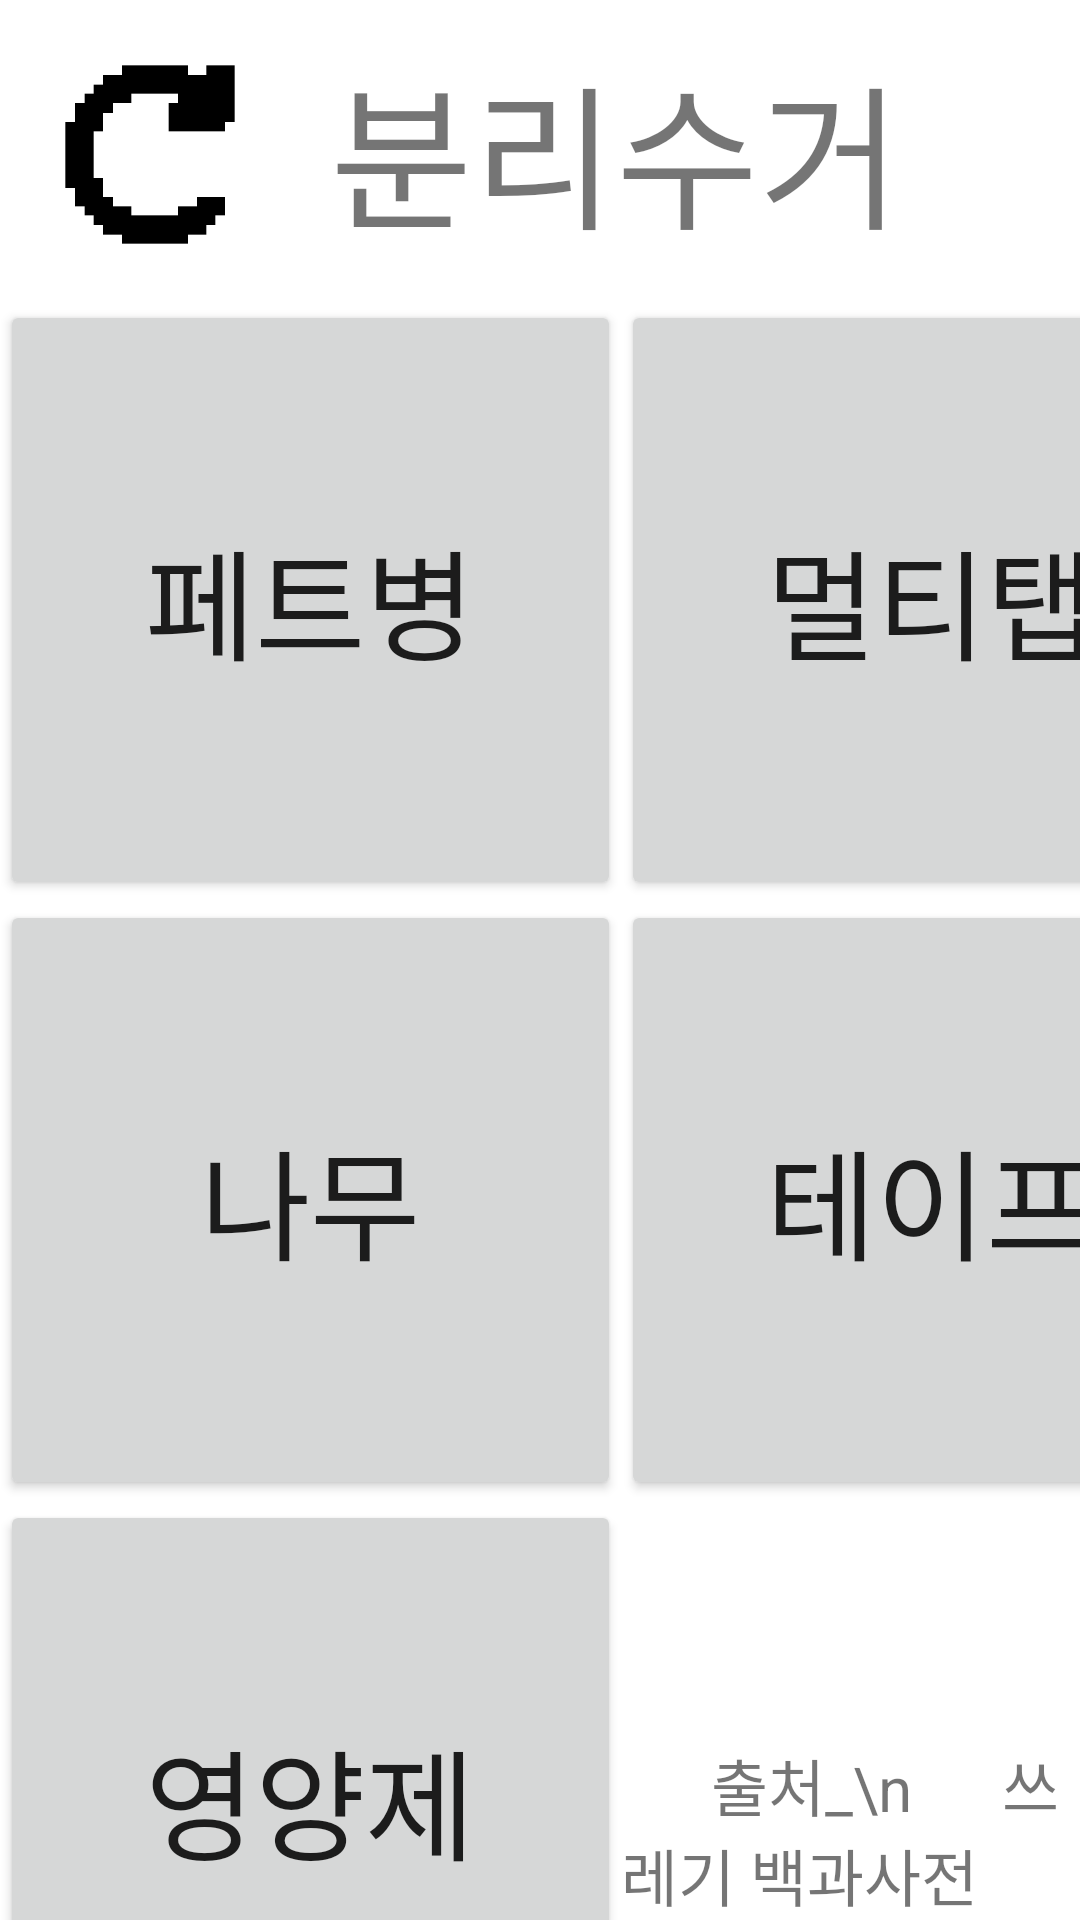

Write the Android layout XML for this screen, with the resource values it uses.
<!-- AndroidManifest.xml: application theme Theme.Tips_ -->
<!-- res/layout/activity_removal.xml -->
<?xml version="1.0" encoding="utf-8"?>
<LinearLayout xmlns:android="http://schemas.android.com/apk/res/android"
    xmlns:app="http://schemas.android.com/apk/res-auto"
    xmlns:tools="http://schemas.android.com/tools"
    android:layout_width="match_parent"
    android:layout_height="match_parent"
    android:orientation="vertical"
    tools:context=".MainActivity"
    android:background="@color/white" >

    <LinearLayout
        android:layout_width="match_parent"
        android:layout_height="wrap_content"
        android:orientation="horizontal" >

        <Button
            android:id="@+id/removal_go"
            android:layout_width="100dp"
            android:layout_height="100dp"
            android:textSize="40dp"
            android:background="@drawable/go_image" />

        <TextView
            android:layout_width="wrap_content"
            android:layout_height="wrap_content"
            android:text="분리수거"
            android:textSize="25pt"
            android:layout_marginLeft="10dp"
            android:layout_gravity="center" />

    </LinearLayout>


    <LinearLayout
        android:layout_width="match_parent"
        android:layout_height="wrap_content"
        android:orientation="horizontal" >

        <Button
            android:id="@+id/bottle"
            android:layout_width="207dp"
            android:layout_height="200dp"
            android:text="페트병"
            android:textSize="40dp" />


        <Button
            android:id="@+id/multi_tap"
            android:layout_width="207dp"
            android:layout_height="200dp"
            android:text="멀티탭"
            android:textSize="40dp" />

    </LinearLayout>


    <LinearLayout
        android:layout_width="match_parent"
        android:layout_height="wrap_content"
        android:orientation="horizontal"  >

        <Button
            android:id="@+id/tree"
            android:layout_width="207dp"
            android:layout_height="200dp"
            android:text="나무"
            android:textSize="40dp"/>


        <Button
            android:id="@+id/tape"
            android:layout_width="207dp"
            android:layout_height="200dp"
            android:text="테이프"
            android:textSize="40dp" />

    </LinearLayout>


    <LinearLayout
        android:layout_width="match_parent"
        android:layout_height="wrap_content"
        android:orientation="horizontal"  >

        <Button
            android:id="@+id/tonic"
            android:layout_width="207dp"
            android:layout_height="200dp"
            android:text="영양제"
            android:textSize="40dp"/>


        <TextView
            android:layout_width="match_parent"
            android:layout_height="match_parent"
            android:text="      출처_\n      쓰레기 백과사전"
            android:gravity="left|bottom"
            android:textSize="10pt">

        </TextView>

    </LinearLayout>





</LinearLayout>
<!-- resources referenced by this layout -->
<resources>
  <color name="white">#FFFFFFFF</color>
  <!-- drawable go_image: gif bitmap (drawable, 4098 bytes) -->
  <style name="Theme.Tips_" parent="Theme.MaterialComponents.DayNight.DarkActionBar">
          
          <item name="colorPrimary">@color/purple_500</item>
          <item name="colorPrimaryVariant">@color/purple_700</item>
          <item name="colorOnPrimary">@color/white</item>
          
          <item name="colorSecondary">@color/teal_200</item>
          <item name="colorSecondaryVariant">@color/teal_700</item>
          <item name="colorOnSecondary">@color/black</item>
          
          <item name="android:statusBarColor" tools:targetApi="l">?attr/colorPrimaryVariant</item>
          
      </style>
  <color name="purple_500">#FF6200EE</color>
  <color name="purple_700">#FF3700B3</color>
  <color name="teal_200">#FF03DAC5</color>
  <color name="teal_700">#FF018786</color>
  <color name="black">#FF000000</color>
</resources>
